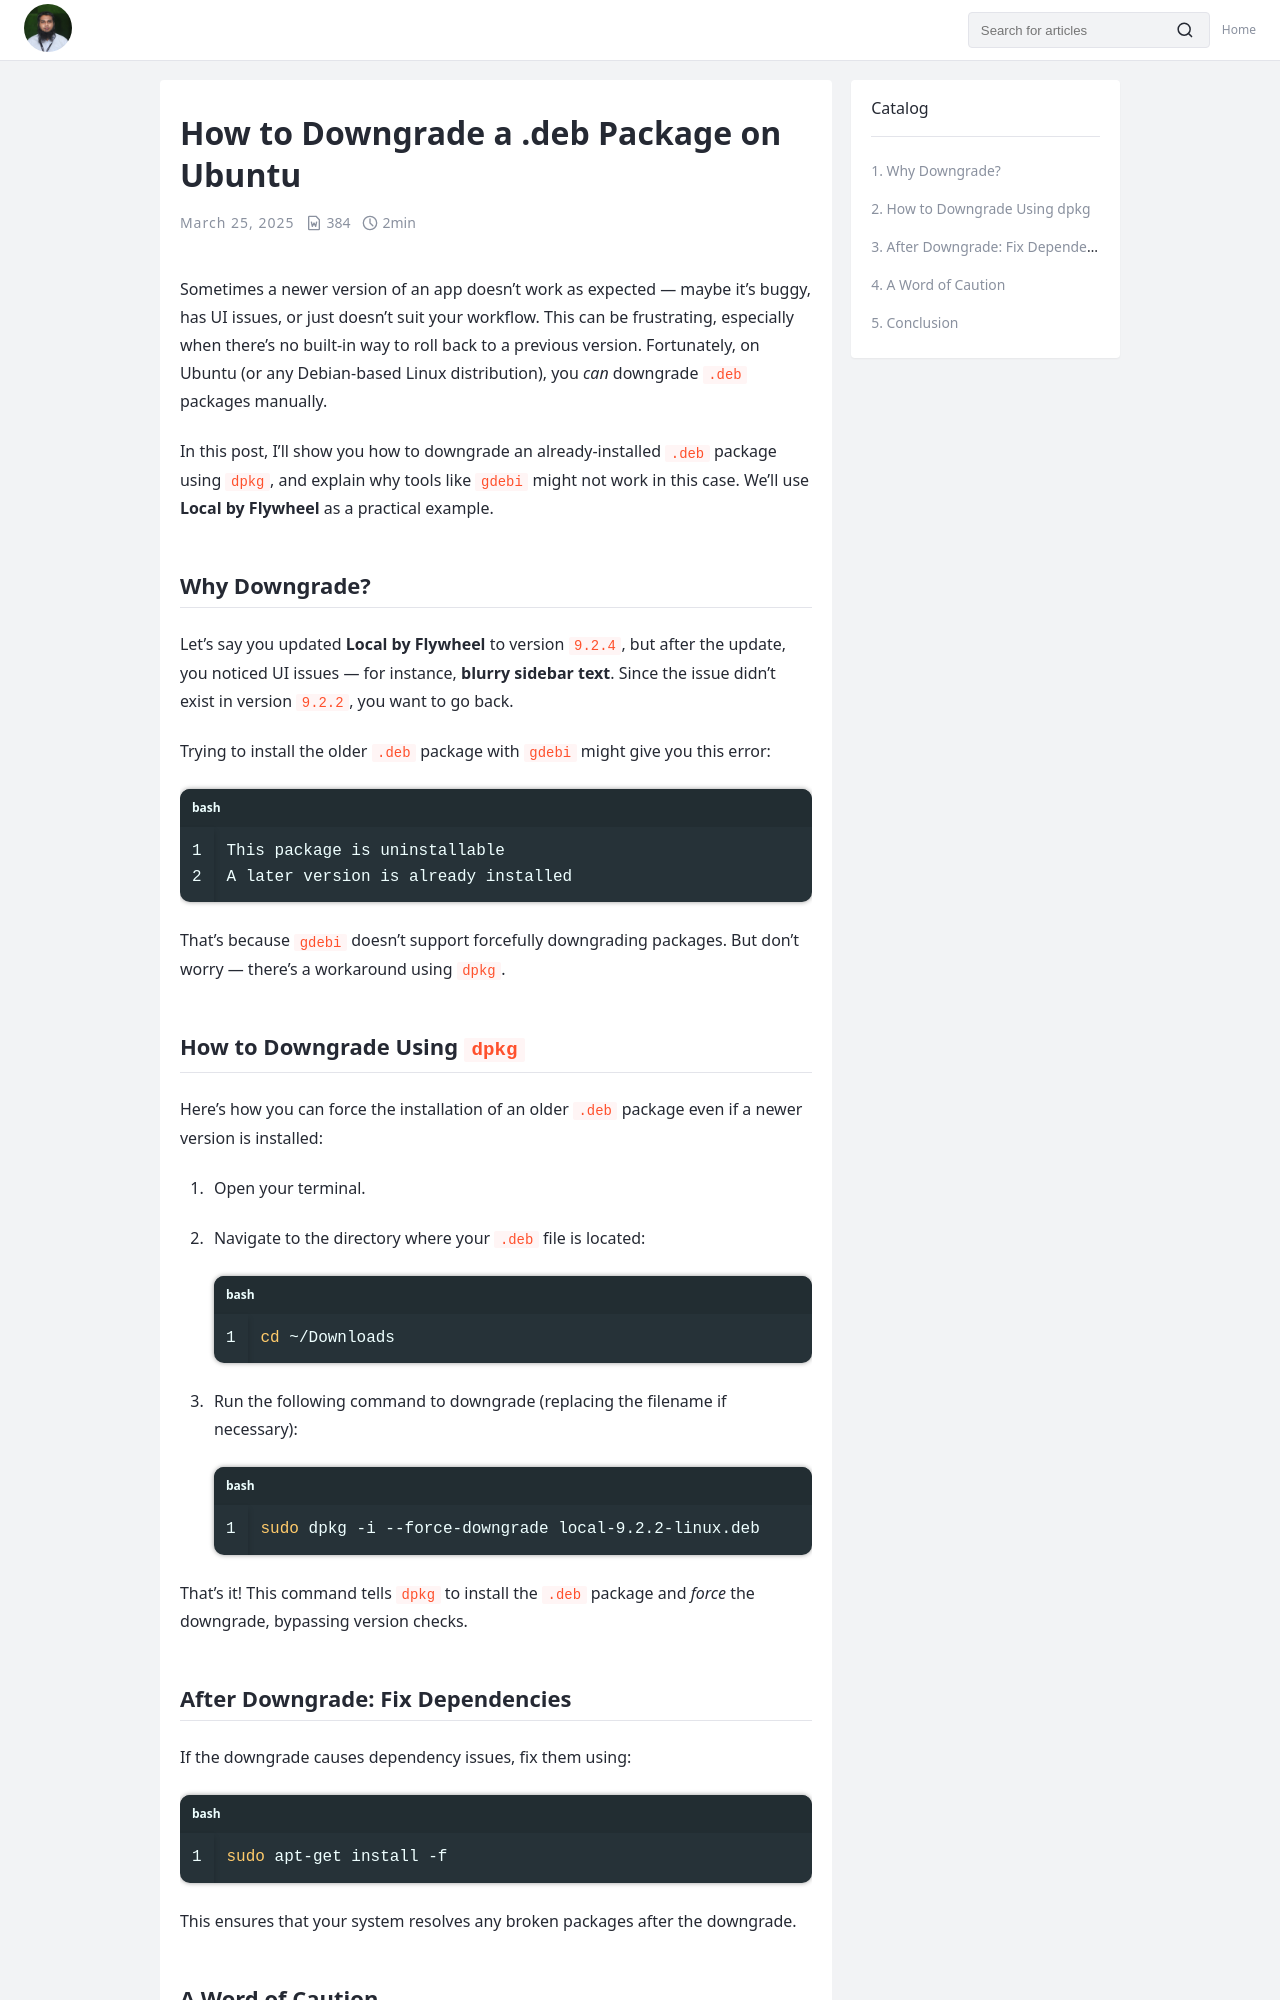

repository: kowsar89/just-my-notes · page: downgrading-deb-package-on-ubuntu/index.html · generator: jekyll

---
title: How to Downgrade a .deb Package on Ubuntu
date: 2025-03-25
categories:
  - Software
tags:
  - Linux
---
Sometimes a newer version of an app doesn’t work as expected — maybe it's buggy, has UI issues, or just doesn't suit your workflow. This can be frustrating, especially when there's no built-in way to roll back to a previous version. Fortunately, on Ubuntu (or any Debian-based Linux distribution), you *can* downgrade `.deb` packages manually.

In this post, I’ll show you how to downgrade an already-installed `.deb` package using `dpkg`, and explain why tools like `gdebi` might not work in this case. We’ll use **Local by Flywheel** as a practical example.

## Why Downgrade?

Let’s say you updated **Local by Flywheel** to version `9.2.4`, but after the update, you noticed UI issues — for instance, **blurry sidebar text**. Since the issue didn’t exist in version `9.2.2`, you want to go back.

Trying to install the older `.deb` package with `gdebi` might give you this error:

```bash
This package is uninstallable
A later version is already installed
```

That’s because `gdebi` doesn’t support forcefully downgrading packages. But don't worry — there’s a workaround using `dpkg`.


## How to Downgrade Using `dpkg`

Here’s how you can force the installation of an older `.deb` package even if a newer version is installed:

1. Open your terminal.
2. Navigate to the directory where your `.deb` file is located:

   ```bash
   cd ~/Downloads
   ```
3. Run the following command to downgrade (replacing the filename if necessary):

   ```bash
   sudo dpkg -i --force-downgrade local-9.2.2-linux.deb
   ```

That’s it! This command tells `dpkg` to install the `.deb` package and *force* the downgrade, bypassing version checks.
